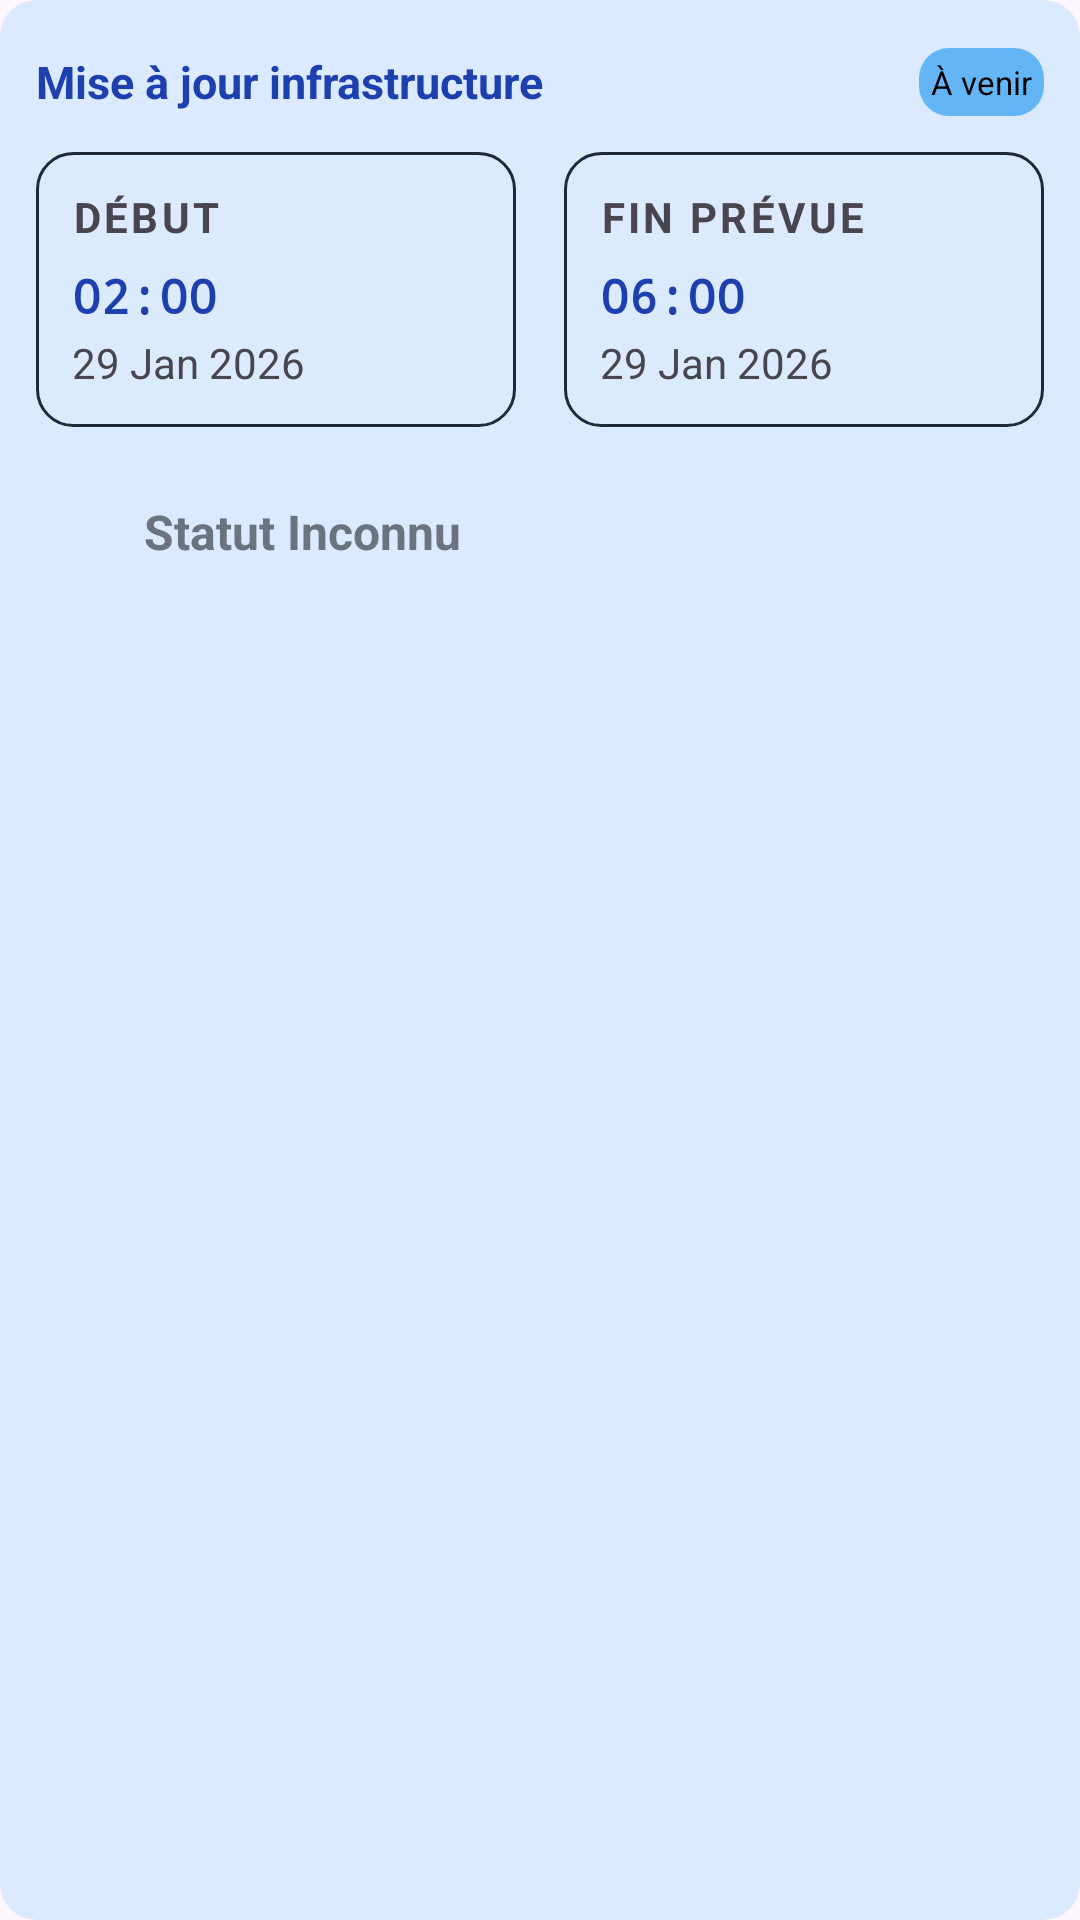

Reconstruct the res/layout file that produces this screen, plus the resources it refers to.
<!-- AndroidManifest.xml: application theme Theme.NetStatus -->
<!-- res/layout/template_maintenance.xml -->
<?xml version="1.0" encoding="utf-8"?>
<com.google.android.material.card.MaterialCardView xmlns:android="http://schemas.android.com/apk/res/android"
    android:layout_width="match_parent"
    android:layout_height="wrap_content"
    android:layout_marginBottom="10dp"
    xmlns:app="http://schemas.android.com/apk/res-auto"
    app:cardCornerRadius="12dp"
    app:cardBackgroundColor="@color/status_maintenance_bg"
    app:strokeWidth="0dp">

    <LinearLayout
        android:layout_width="match_parent"
        android:layout_height="match_parent"
        android:orientation="vertical"
        android:padding="12dp"
        android:layout_marginTop="4dp">

        
        <LinearLayout
            android:layout_width="match_parent"
            android:layout_height="wrap_content"
            android:orientation="horizontal"
            android:gravity="center_vertical">

            <TextView
                android:id="@+id/maintenanceTitle"
                android:layout_width="0dp"
                android:layout_height="wrap_content"
                android:layout_weight="1"
                android:text="Mise à jour infrastructure"
                android:textSize="15sp"
                android:textStyle="bold"
                android:textColor="@color/status_maintenance"
                android:maxLines="2"
                android:ellipsize="end"/>

            <TextView
                android:id="@+id/maintenanceStatus"
                android:layout_width="wrap_content"
                android:layout_height="wrap_content"
                android:text="À venir"
                android:textSize="11sp"
                android:textColor="@color/black"
                android:layout_marginStart="10dp"
                android:background="@drawable/badge_background"
                android:padding="4dp" />
        </LinearLayout>

        
        <LinearLayout
            android:layout_width="match_parent"
            android:layout_height="wrap_content"
            android:orientation="horizontal"
            android:layout_marginTop="12dp"
            android:layout_marginBottom="8dp">

            
            <LinearLayout
                android:layout_width="0dp"
                android:layout_height="wrap_content"
                android:layout_weight="1"
                android:orientation="vertical"
                android:background="@drawable/time_item_background"
                android:padding="12dp"
                android:layout_marginEnd="8dp">

                <TextView
                    android:layout_width="wrap_content"
                    android:layout_height="wrap_content"
                    android:text="DÉBUT"
                    android:textSize="14sp"
                    android:textStyle="bold"
                    android:letterSpacing="0.08"
                    android:layout_marginBottom="6dp" />

                <TextView
                    android:id="@+id/heure_debut"
                    android:layout_width="wrap_content"
                    android:layout_height="wrap_content"
                    android:text="02:00"
                    android:textSize="16sp"
                    android:textColor="@color/status_maintenance"
                    android:textStyle="bold"
                    android:fontFamily="monospace" />

                <TextView
                    android:id="@+id/date_debut"
                    android:layout_width="wrap_content"
                    android:layout_height="wrap_content"
                    android:text="29 Jan 2026"
                    android:textSize="14sp"
                    android:layout_marginTop="2dp" />

            </LinearLayout>

            
            <LinearLayout
                android:layout_width="0dp"
                android:layout_height="wrap_content"
                android:layout_weight="1"
                android:orientation="vertical"
                android:background="@drawable/time_item_background"
                android:padding="12dp"
                android:layout_marginStart="8dp">

                <TextView
                    android:layout_width="wrap_content"
                    android:layout_height="wrap_content"
                    android:text="FIN PRÉVUE"
                    android:textSize="14sp"
                    android:textStyle="bold"
                    android:letterSpacing="0.08"
                    android:layout_marginBottom="6dp" />

                <TextView
                    android:id="@+id/heure_fin"
                    android:layout_width="wrap_content"
                    android:layout_height="wrap_content"
                    android:fontFamily="monospace"
                    android:text="06:00"
                    android:textColor="@color/status_maintenance"
                    android:textSize="16sp"
                    android:textStyle="bold" />

                <TextView
                    android:id="@+id/date_fin"
                    android:layout_width="wrap_content"
                    android:layout_height="wrap_content"
                    android:text="29 Jan 2026"
                    android:textSize="14sp"
                    android:layout_marginTop="2dp" />

            </LinearLayout>

        </LinearLayout>

        
        <LinearLayout
            android:layout_width="match_parent"
            android:layout_height="wrap_content"
            android:orientation="horizontal"
            android:gravity="center_vertical"
            android:padding="12dp"
            android:layout_marginTop="4dp">

            <View
                android:id="@+id/impactIndicator"
                android:layout_width="12dp"
                android:layout_height="12dp"
                android:background="@drawable/circle_shape"
                android:backgroundTint="@color/status_inconnu"/>

            <TextView
                android:id="@+id/impact"
                android:layout_width="wrap_content"
                android:layout_height="wrap_content"
                android:text="Statut Inconnu"
                android:textSize="16sp"
                android:textColor="@color/status_inconnu"
                android:textStyle="bold"
                android:layout_marginStart="12dp"/>

        </LinearLayout>
    </LinearLayout>
</com.google.android.material.card.MaterialCardView>
<!-- resources referenced by this layout -->
<resources>
  <color name="black">#FF000000</color>
  <color name="status_inconnu">#6B7280</color>
  <color name="status_maintenance">#1E40AF</color>
  <color name="status_maintenance_bg">#DBEAFE</color>
  <!-- drawable badge_background (drawable) -->
  <?xml version="1.0" encoding="utf-8"?>
  <shape xmlns:android="http://schemas.android.com/apk/res/android"
      android:shape="rectangle">
  
      <solid android:color="#64B5F6" />
  
      <corners android:radius="10dp" />
  
      <padding
          android:left="20dp"
          android:top="16dp"
          android:right="20dp"
          android:bottom="16dp" />
  
  </shape>
  <!-- drawable time_item_background (drawable) -->
  <?xml version="1.0" encoding="utf-8"?>
  <shape xmlns:android="http://schemas.android.com/apk/res/android"
      android:shape="rectangle">
  
      
      <solid android:color="#05FFFFFF" />
  
      
      <stroke
          android:width="1dp"
          android:color="#1F2937" />
  
      
      <corners android:radius="12dp" />
  
  </shape>
  <style name="Theme.NetStatus" parent="Base.Theme.NetStatus" />
  <style name="Base.Theme.NetStatus" parent="Theme.Material3.DayNight.NoActionBar">
          
          
      </style>
</resources>
